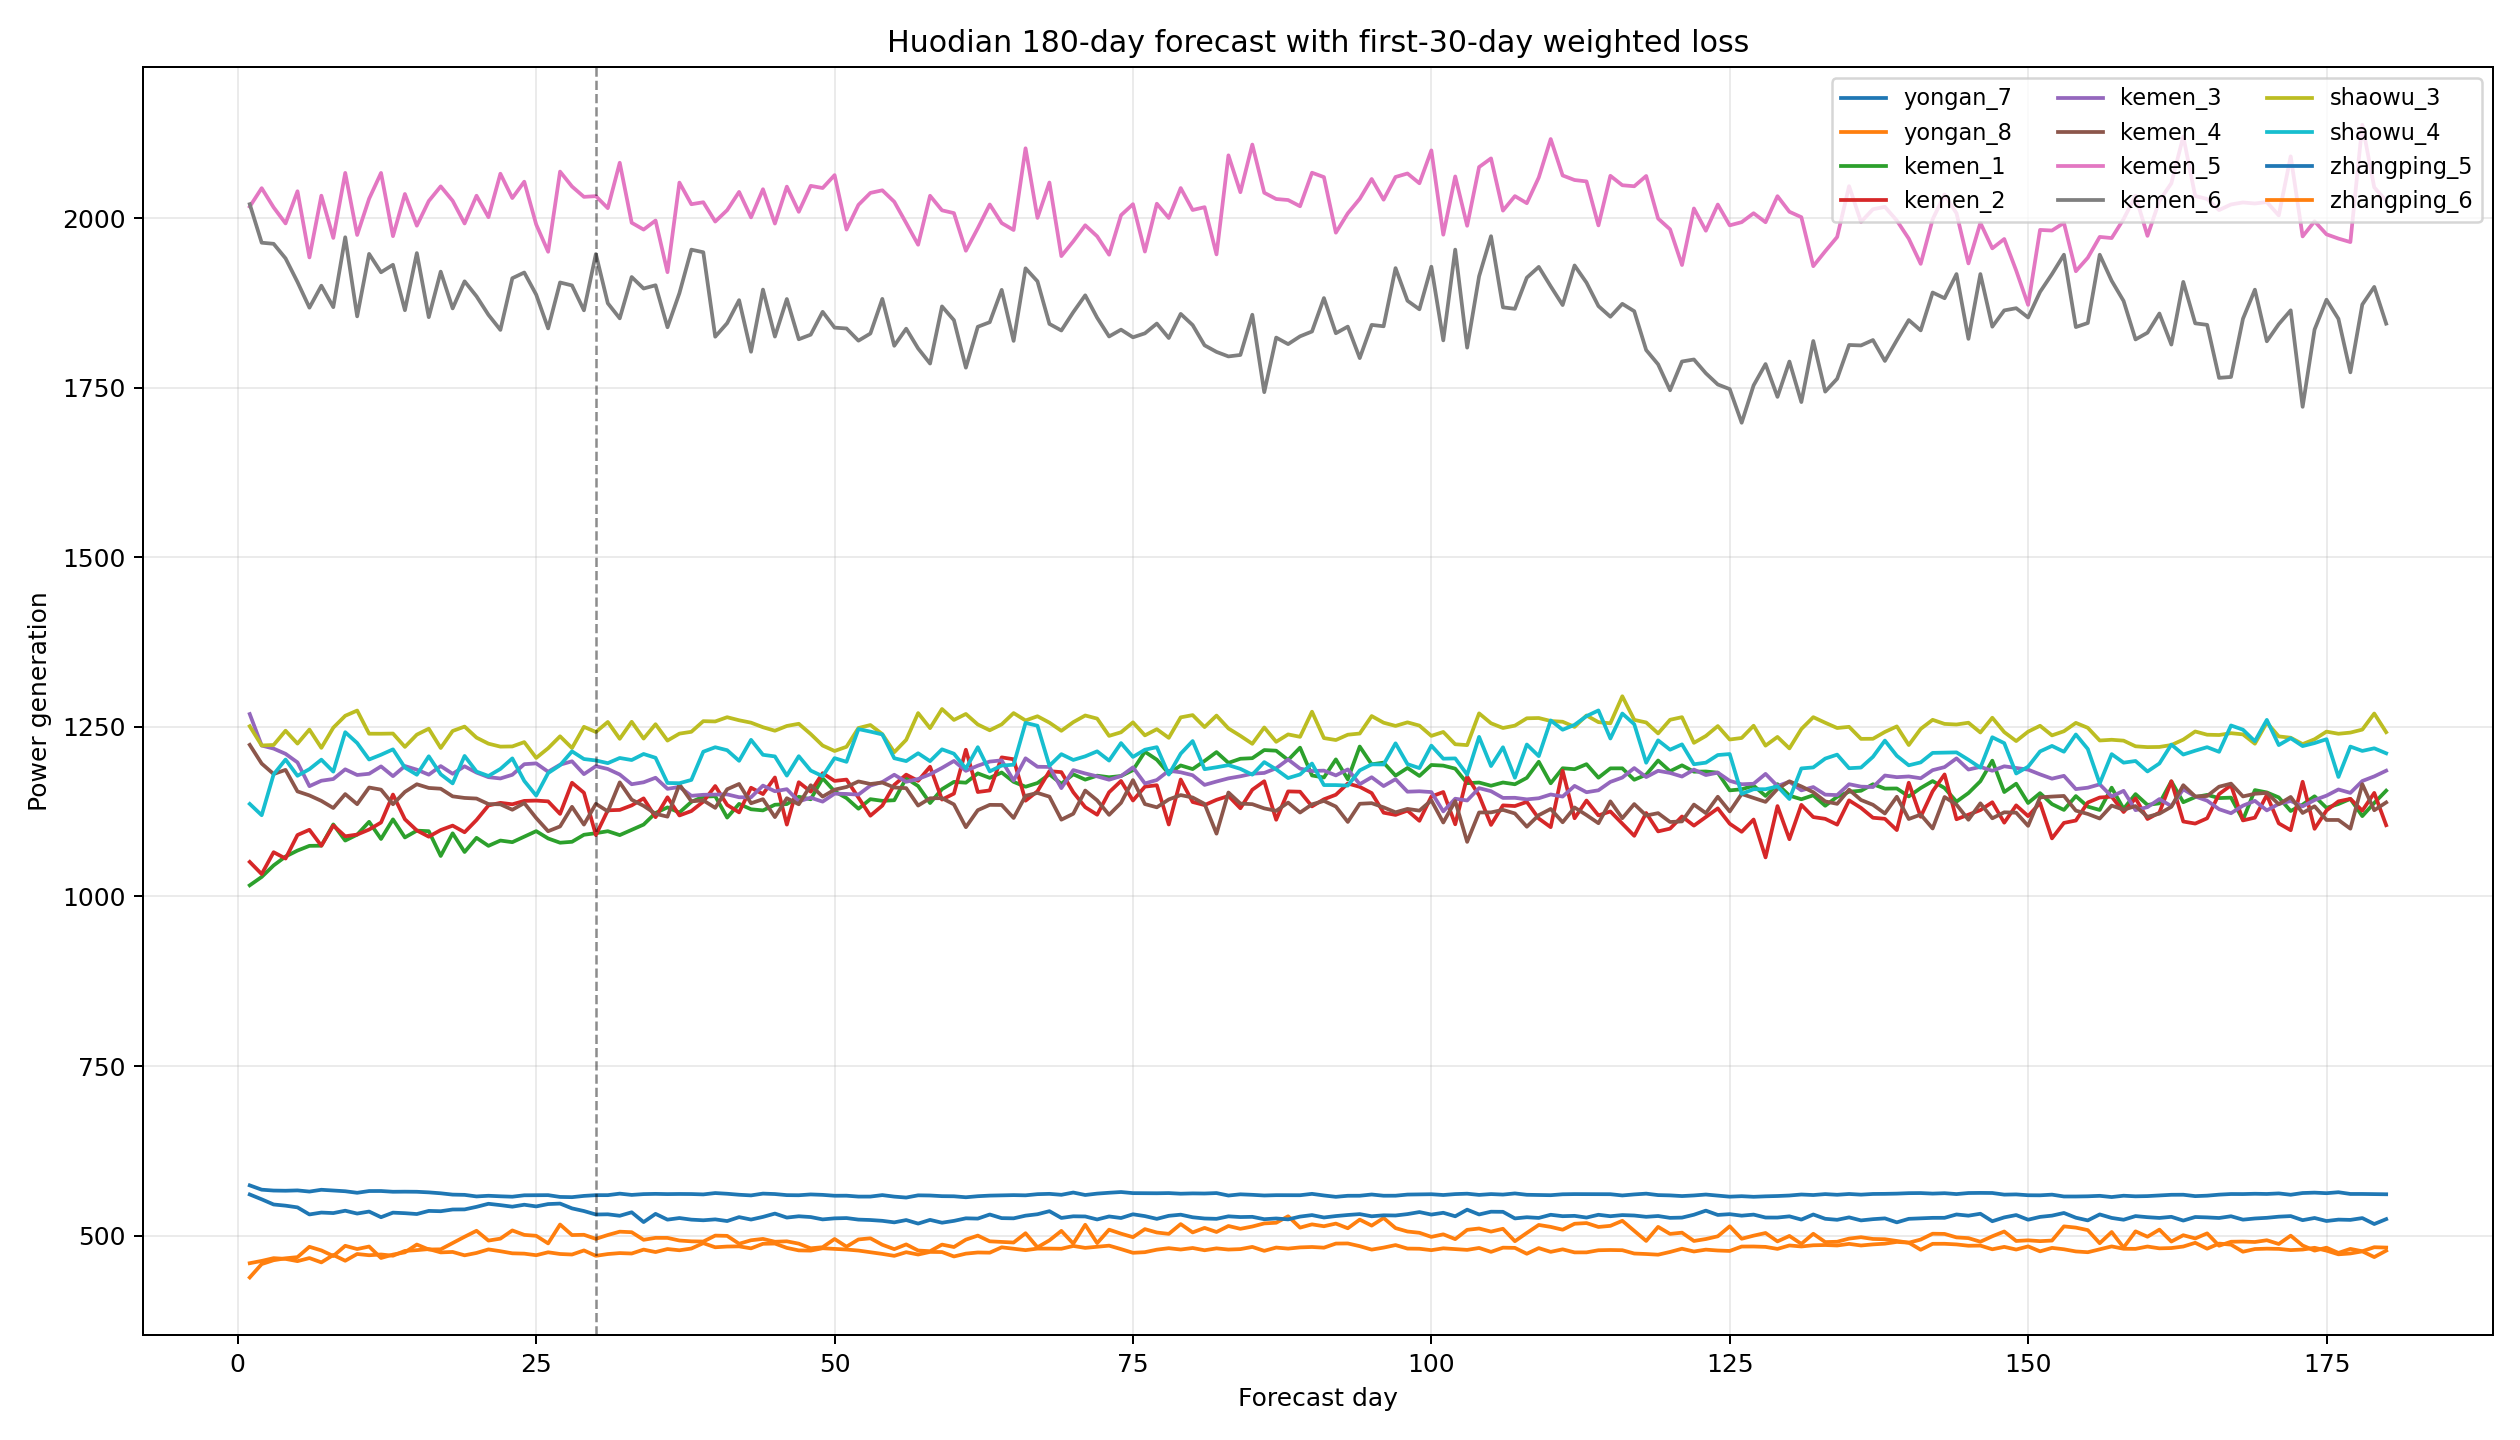

The data file committed next to this chart (first rows):
day, yongan_7, yongan_8, kemen_1, kemen_2, kemen_3, kemen_4, kemen_5, kemen_6, shaowu_3, shaowu_4, zhangping_5, zhangping_6
1, 574.1, 438.3, 1016, 1051, 1269, 1224, 2017, 2021, 1251, 1136, 560.7, 459.4
2, 567.7, 458.1, 1029, 1033, 1222, 1196, 2044, 1964, 1223, 1120, 553.5, 462.7
3, 566.5, 463.8, 1046, 1065, 1218, 1181, 2016, 1962, 1223, 1180, 545.9, 466.8
4, 566.2, 466.6, 1059, 1056, 1210, 1187, 1992, 1941, 1244, 1202, 544.2, 465.7
5, 566.7, 468.3, 1068, 1091, 1198, 1155, 2040, 1906, 1225, 1178, 541.6, 462.4
6, 565, 483.5, 1075, 1098, 1163, 1149, 1942, 1868, 1246, 1188, 531.2, 466.9
7, 567.6, 478.2, 1075, 1075, 1171, 1141, 2033, 1900, 1219, 1202, 534, 460.6
8, 566.5, 469.9, 1106, 1105, 1173, 1130, 1971, 1869, 1249, 1184, 533.2, 471.5
9, 565.4, 485, 1082, 1089, 1187, 1151, 2067, 1972, 1266, 1242, 536.7, 463
10, 563.2, 480.2, 1091, 1091, 1179, 1136, 1975, 1855, 1274, 1226, 532.5, 472.9
11, 565.7, 483.9, 1110, 1099, 1181, 1161, 2029, 1947, 1240, 1202, 535.5, 471.1
12, 565.8, 467, 1085, 1109, 1192, 1157, 2067, 1920, 1240, 1209, 527.2, 472.2
13, 564.7, 472.1, 1114, 1150, 1177, 1136, 1973, 1931, 1240, 1217, 533.9, 470.4
14, 564.8, 475.4, 1087, 1114, 1192, 1154, 2036, 1864, 1221, 1190, 533.1, 477.5
15, 564.7, 486.9, 1097, 1097, 1187, 1165, 1989, 1948, 1239, 1179, 531.8, 478.6
16, 563.8, 479.5, 1096, 1088, 1180, 1160, 2025, 1854, 1247, 1207, 536.5, 480.2
17, 562.4, 479.8, 1060, 1098, 1192, 1159, 2047, 1921, 1219, 1180, 536, 475.3
18, 560.5, 489, 1093, 1104, 1181, 1148, 2026, 1867, 1244, 1167, 538.5, 476
19, 560.1, 498.3, 1066, 1095, 1192, 1145, 1992, 1907, 1250, 1207, 538.7, 471
20, 557.8, 507.2, 1086, 1113, 1183, 1144, 2033, 1885, 1234, 1184, 542.4, 474.5
21, 558.8, 492.7, 1075, 1134, 1176, 1136, 2001, 1857, 1225, 1178, 547, 479.7
22, 558, 495.6, 1082, 1138, 1174, 1136, 2065, 1835, 1221, 1188, 545, 477
23, 557.4, 507.7, 1080, 1136, 1179, 1128, 2030, 1911, 1221, 1204, 542.7, 473.9
24, 559.5, 501.1, 1088, 1141, 1195, 1138, 2054, 1920, 1228, 1170, 545.6, 473.4
25, 559.6, 499.8, 1096, 1141, 1196, 1116, 1991, 1887, 1204, 1149, 543.1, 471.1
26, 559.7, 488.5, 1086, 1140, 1184, 1096, 1950, 1837, 1218, 1182, 546.5, 475.5
27, 557, 516.4, 1079, 1122, 1194, 1103, 2069, 1905, 1236, 1193, 547.2, 472.9
28, 556.7, 500.9, 1081, 1168, 1199, 1132, 2047, 1901, 1219, 1214, 540.2, 472.1
29, 558.6, 501.2, 1091, 1153, 1180, 1106, 2031, 1864, 1250, 1203, 536.3, 478.2
30, 559.7, 495.3, 1093, 1091, 1192, 1137, 2032, 1947, 1242, 1200, 531.2, 470.2
31, 559.7, 500.9, 1096, 1127, 1188, 1125, 2015, 1874, 1257, 1197, 531.4, 472.9
32, 561.9, 505.8, 1090, 1128, 1180, 1168, 2082, 1852, 1232, 1204, 529.3, 474.3
33, 560, 505.1, 1098, 1134, 1165, 1143, 1993, 1913, 1257, 1201, 534.4, 473.6
34, 561.2, 493.9, 1106, 1145, 1168, 1134, 1983, 1896, 1233, 1210, 520, 479.4
35, 561.6, 496.7, 1123, 1117, 1175, 1122, 1996, 1901, 1254, 1204, 532.1, 475.8
36, 561.2, 496.7, 1131, 1146, 1159, 1118, 1920, 1839, 1230, 1167, 523.6, 480.3
37, 561.4, 492.8, 1124, 1119, 1161, 1165, 2052, 1889, 1240, 1167, 525.9, 478.4
38, 561.3, 491.6, 1139, 1126, 1148, 1140, 2020, 1954, 1243, 1172, 523.6, 481
39, 560.8, 491.3, 1147, 1140, 1150, 1142, 2023, 1950, 1258, 1213, 522.6, 488.9
40, 562.8, 500, 1148, 1163, 1150, 1131, 1995, 1825, 1258, 1220, 524, 482.8
41, 561.7, 499.7, 1116, 1135, 1150, 1158, 2012, 1845, 1264, 1216, 521.5, 483.9
42, 560.3, 488, 1136, 1124, 1146, 1166, 2039, 1879, 1260, 1200, 527.3, 484.2
43, 559.3, 493.2, 1129, 1160, 1146, 1137, 2001, 1803, 1256, 1231, 523.7, 481.2
44, 562, 495.2, 1127, 1151, 1163, 1143, 2043, 1895, 1249, 1209, 527.6, 488
45, 561.3, 491, 1135, 1175, 1155, 1117, 1992, 1825, 1244, 1206, 532.5, 488.3
46, 559.7, 491.6, 1136, 1106, 1158, 1145, 2046, 1881, 1251, 1178, 526.6, 481.9
47, 559.5, 488.2, 1147, 1168, 1140, 1136, 2009, 1821, 1255, 1207, 528.5, 478.2
48, 560.7, 481.3, 1143, 1155, 1146, 1164, 2048, 1828, 1239, 1186, 527.4, 477.9
49, 560.1, 482.9, 1174, 1182, 1140, 1147, 2044, 1862, 1222, 1177, 523.9, 481.4
50, 558.8, 495, 1155, 1170, 1152, 1157, 2063, 1839, 1214, 1204, 525.5, 480.4
51, 558.9, 483.7, 1145, 1172, 1151, 1161, 1983, 1837, 1221, 1198, 525.9, 479.5
52, 557.6, 494.4, 1129, 1146, 1150, 1170, 2020, 1819, 1248, 1247, 523.6, 478
53, 557.6, 496.1, 1143, 1119, 1163, 1166, 2037, 1830, 1253, 1243, 523, 475.6
54, 559.7, 486.6, 1141, 1134, 1169, 1168, 2041, 1881, 1239, 1239, 521.8, 473
55, 557.5, 480.1, 1142, 1164, 1179, 1161, 2024, 1812, 1213, 1204, 519.6, 470.2
56, 556.1, 487.1, 1174, 1180, 1169, 1160, 1993, 1837, 1231, 1200, 523, 475.6
57, 559.4, 478, 1163, 1170, 1173, 1134, 1961, 1808, 1270, 1211, 517.8, 472.1
58, 559.2, 477, 1138, 1191, 1180, 1145, 2033, 1786, 1248, 1199, 523.2, 476
59, 558.2, 486.8, 1158, 1143, 1189, 1145, 2011, 1870, 1276, 1217, 519.1, 475.8
60, 558, 483.2, 1169, 1152, 1200, 1136, 2007, 1850, 1260, 1210, 521.8, 469.3
... 120 more rows
